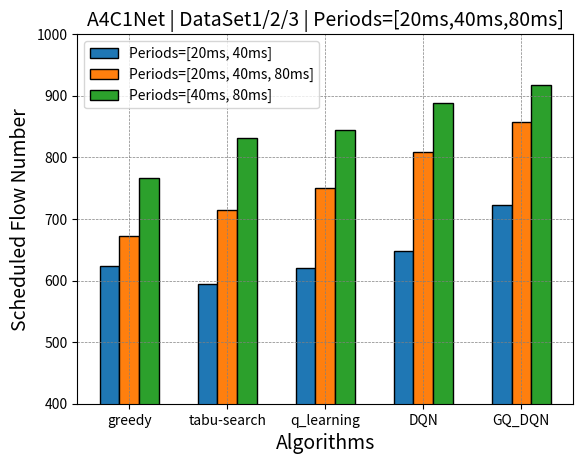

Source code (Python):
"""
[redacted]
@func: 数据收集与处理
A4C1网络中，不同算法在三种不同数据集中的调度结果
数据集有三种，分别为周期短而小数据，周期大数据，周期均衡数据
"""

import numpy as np
import matplotlib.pyplot as plt

# 选取3个数据集，每个数据集对算法的影响
# 'greedy', 'tabu-search', 'q_learning', 'DQN', 'GQ_DQN'
# 均衡 673 714 750 809 858
# 大  766 831 845 888 917
# 小  624 595 620 648 722

# 数据
# greedy (833 not 673)
categories = ['greedy', 'tabu-search', 'q_learning', 'DQN', 'GQ_DQN']
values1 = [624, 595, 620, 648, 722]
values2 = [673, 714, 750, 809, 858]
values3 = [766, 831, 845, 888, 917]

# 设置柱子的宽度
bar_width = 0.2

# 设置柱子的位置
x = np.arange(len(categories))

# 绘制柱状图
plt.bar(x - bar_width, values1, bar_width, label='Periods=[20ms, 40ms]', edgecolor="black")
plt.bar(x, values2, bar_width, label='Periods=[20ms, 40ms, 80ms]', edgecolor="black")
plt.bar(x + bar_width, values3, bar_width, label='Periods=[40ms, 80ms]', edgecolor="black")

plt.grid(True, linestyle='--', linewidth=0.5, color='gray', zorder=0)
# 设置 x 轴标签和标题
plt.xlabel('Algorithms', fontsize=14)
plt.ylabel('Scheduled Flow Number', fontsize=14)
plt.title("A4C1Net | DataSet1/2/3 | Periods=[20ms,40ms,80ms]", fontsize=14)

# 设置 x 轴刻度标签
plt.xticks(x, categories)
plt.ylim(400, 1000)
# 添加图例
# plt.legend(loc='lower left')
plt.legend(loc='upper left')
plt.savefig('picture4.svg')
# 显示图形
plt.show()






